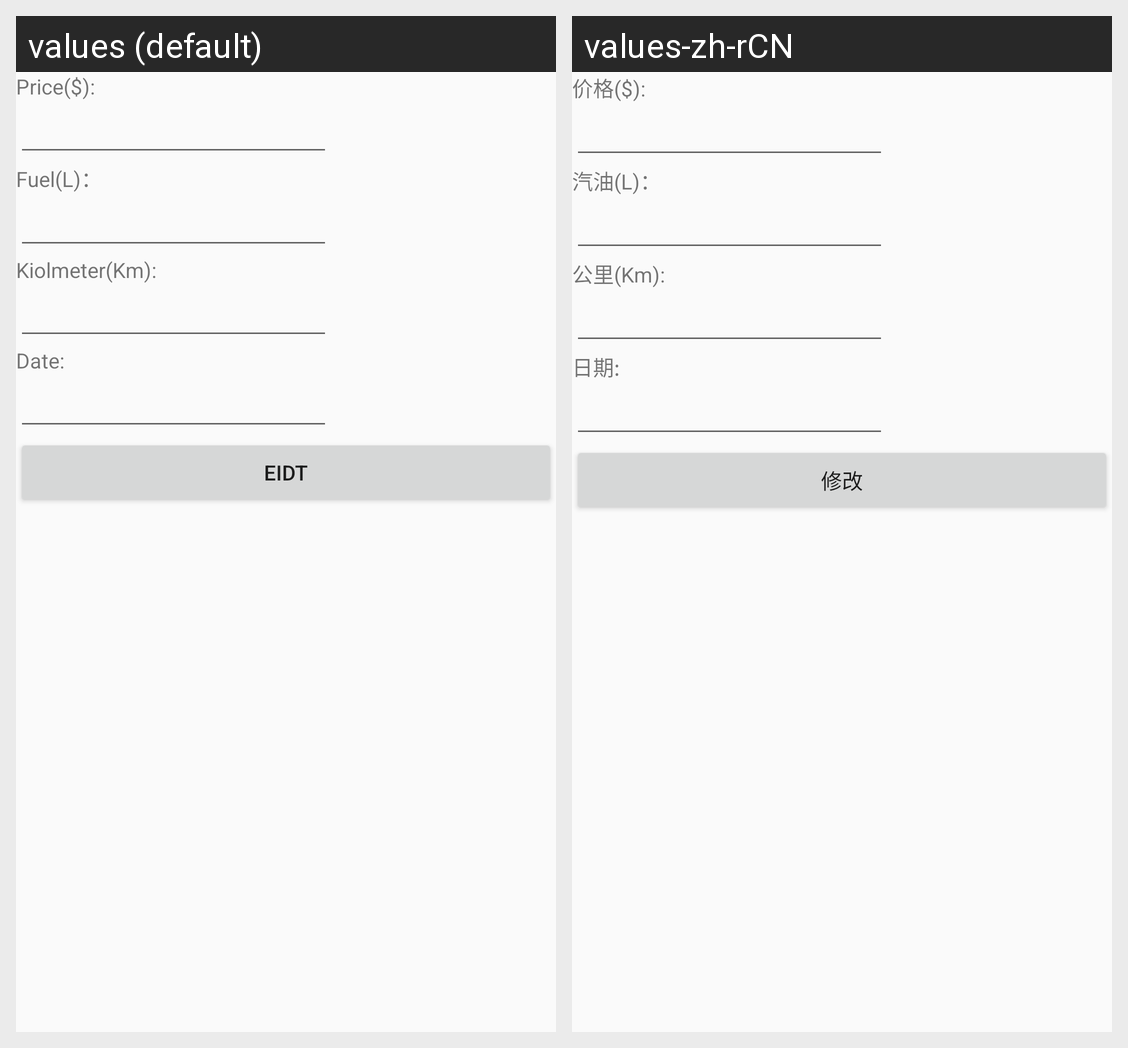

The Android screen above is rendered under two locales of the same app. Produce the string resources it draws, with the default and per-locale values.
Android screen res/layout/activity_autoshowinfo.xml rendered under 2 locales, left to right: values (default), values-zh-rCN. Device: Nexus 5 (rendered at 1080×1920; each locale shown at half size, 540×960, under a caption strip naming it); theme AppTheme.
Strings drawn on this screen, with the default value and each locale's value (text and hints the layout hard-codes, and strings that could not be matched under every locale, appear in the picture but are not listed):

price
  values: Price($):
  values-zh-rCN: 价格($):

fuelL
  values: Fuel(L)：
  values-zh-rCN: 汽油(L)：

KiloKM
  values: Kiolmeter(Km):
  values-zh-rCN: 公里(Km):

showdate
  values: Date:
  values-zh-rCN: 日期:

editbutton
  values: Eidt
  values-zh-rCN: 修改
